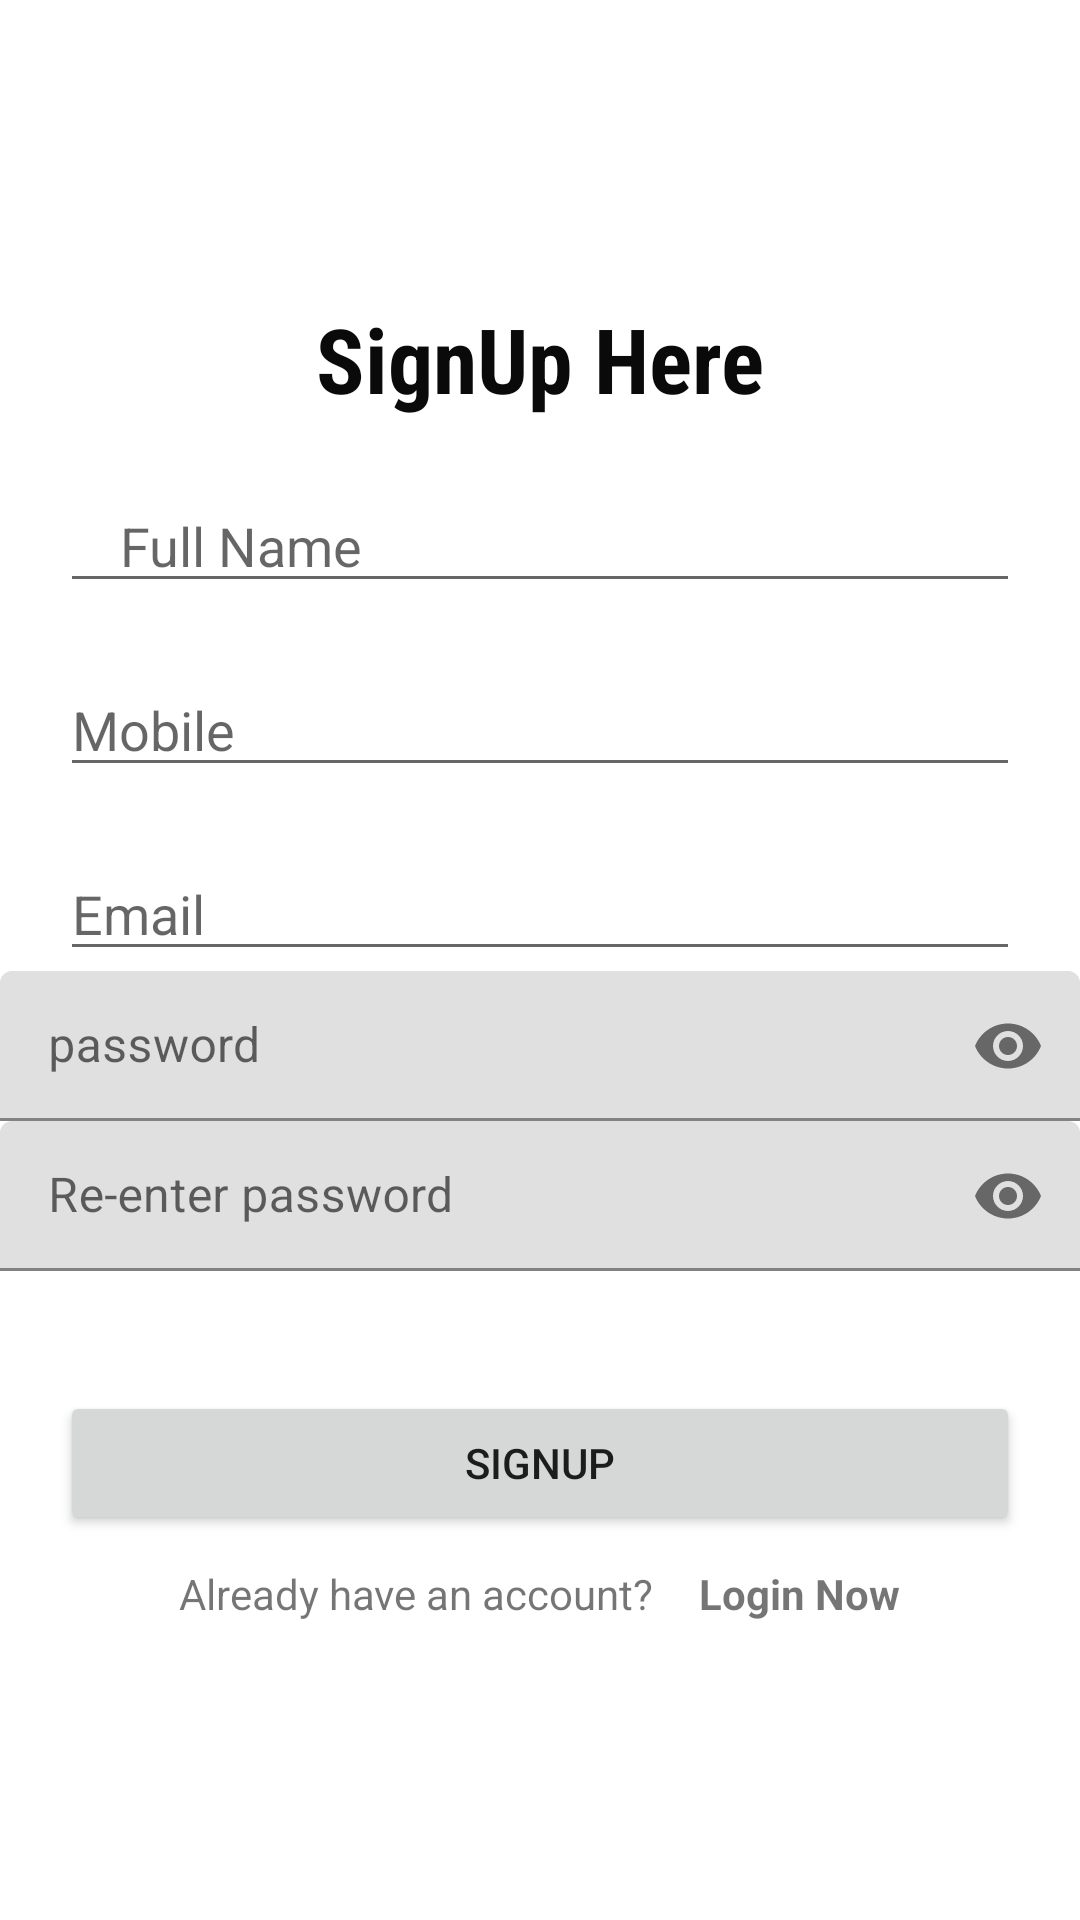

The Android layout XML behind this screen, and the referenced resources:
<!-- AndroidManifest.xml: application theme Theme.EasyNote -->
<!-- res/layout/activity_sign_up.xml -->
<?xml version="1.0" encoding="utf-8"?>
<LinearLayout xmlns:android="http://schemas.android.com/apk/res/android"
    xmlns:app="http://schemas.android.com/apk/res-auto"
    xmlns:tools="http://schemas.android.com/tools"
    android:layout_width="match_parent"
    android:layout_height="match_parent"
    android:orientation="vertical"
    android:gravity="center"
    tools:context="com.example.easynote.SignUp">

    <TextView
        android:layout_width="match_parent"
        android:layout_height="wrap_content"
        android:textStyle="bold"
        android:gravity="center"
        android:textColor="#0B0A0A"
        android:fontFamily="sans-serif-condensed"
        android:textSize="30sp"
        android:text="SignUp Here"/>
    <EditText
        android:layout_marginTop="20dp"
        android:layout_width="match_parent"
        android:layout_height="wrap_content"
        android:inputType="text"
        android:id="@+id/fullName"
        android:hint="Full Name"
        android:maxLines="1"
        android:layout_marginStart="20dp"
        android:layout_marginEnd="20dp"
        android:paddingStart="20dp"
        android:paddingEnd="0dp"/>

    <EditText
        android:layout_marginTop="20dp"
        android:layout_width="match_parent"
        android:layout_height="wrap_content"
        android:inputType="phone"
        android:id="@+id/phone"
        android:hint="Mobile"
        android:maxLines="1"
        android:layout_marginStart="20dp"
        android:layout_marginEnd="20dp"
        android:paddingEnd="0dp"/>

    <EditText
        android:layout_marginTop="20dp"
        android:layout_width="match_parent"
        android:layout_height="wrap_content"
        android:inputType="textEmailAddress"
        android:id="@+id/email"
        android:hint="Email"
        android:maxLines="1"
        android:layout_marginStart="20dp"
        android:layout_marginEnd="20dp"
        android:paddingEnd="0dp"/>
    <com.google.android.material.textfield.TextInputLayout
        android:layout_width="400dp"
        android:layout_height="50dp"
        tools:ignore="MissingConstraints"
        tools:layout_editor_absoluteY="248dp"
        tools:layout_editor_absoluteX="92dp"
        app:passwordToggleEnabled="true">

        <EditText
            android:layout_width="match_parent"
            android:layout_height="wrap_content"
            android:inputType="textPassword"
            android:id="@+id/password"
            android:hint="password"
            android:textColor="@color/black"
            android:maxLines="1"
            android:layout_marginStart="20dp"
            android:layout_marginEnd="20dp"
            android:paddingEnd="0dp"/>
    </com.google.android.material.textfield.TextInputLayout>

    <com.google.android.material.textfield.TextInputLayout
        android:layout_width="400dp"
        android:layout_height="50dp"
        tools:ignore="MissingConstraints"
        tools:layout_editor_absoluteY="248dp"
        tools:layout_editor_absoluteX="92dp"
        app:passwordToggleEnabled="true">

        <EditText
            android:layout_width="match_parent"
            android:layout_height="wrap_content"
            android:inputType="textPassword"
            android:id="@+id/conpassword"
            android:hint="Re-enter password"
            android:maxLines="1"
            android:layout_marginStart="20dp"
            android:layout_marginEnd="20dp"
            android:paddingEnd="0dp"/>
    </com.google.android.material.textfield.TextInputLayout>

    <androidx.appcompat.widget.AppCompatButton
        android:id="@+id/registerNowBtn"
        android:layout_width="match_parent"
        android:layout_height="wrap_content"
        android:layout_marginStart="20dp"
        android:layout_marginEnd="20dp"
        android:text="SignUp"
        android:layout_marginTop="40dp"/>

    <LinearLayout
        android:layout_width="wrap_content"
        android:layout_height="wrap_content"
        android:orientation="horizontal"
        android:layout_gravity="center"
        android:layout_marginTop="10dp">


        <TextView
            android:layout_width="wrap_content"
            android:layout_height="wrap_content"
            android:text="Already have an account?"/>
        <TextView
            android:layout_marginStart="15dp"
            android:id="@+id/loginNowBtn"
            android:layout_width="wrap_content"
            android:layout_height="wrap_content"
            android:text="Login Now"
            android:textStyle="bold"/>
    </LinearLayout>

    <ProgressBar
        android:layout_width="match_parent"
        android:layout_height="wrap_content"
        android:id="@+id/progressBar"
        android:outlineAmbientShadowColor="@color/black"
        android:visibility="gone">

    </ProgressBar>

</LinearLayout>
<!-- resources referenced by this layout -->
<resources>
  <style name="Theme.EasyNote" parent="Theme.MaterialComponents.DayNight.NoActionBar">
          
          <item name="colorPrimary">@color/purple_500</item>
          <item name="colorPrimaryVariant">@color/purple_700</item>
          <item name="colorOnPrimary">@color/white</item>
          
          <item name="colorSecondary">@color/teal_200</item>
          <item name="colorSecondaryVariant">@color/teal_700</item>
          <item name="colorOnSecondary">@color/black</item>
          
          <item name="android:statusBarColor">?attr/colorPrimaryVariant</item>
          
      </style>
  <!-- not gathered from this repository: default colours our renderer supplied (Android Studio template values) -->
  <color name="purple_500">#FF6200EE</color>
  <color name="purple_700">#FF3700B3</color>
  <color name="teal_200">#FF03DAC5</color>
  <color name="teal_700">#FF018786</color>
  <color name="black">#FF000000</color>
  <color name="white">#FFFFFFFF</color>
</resources>
